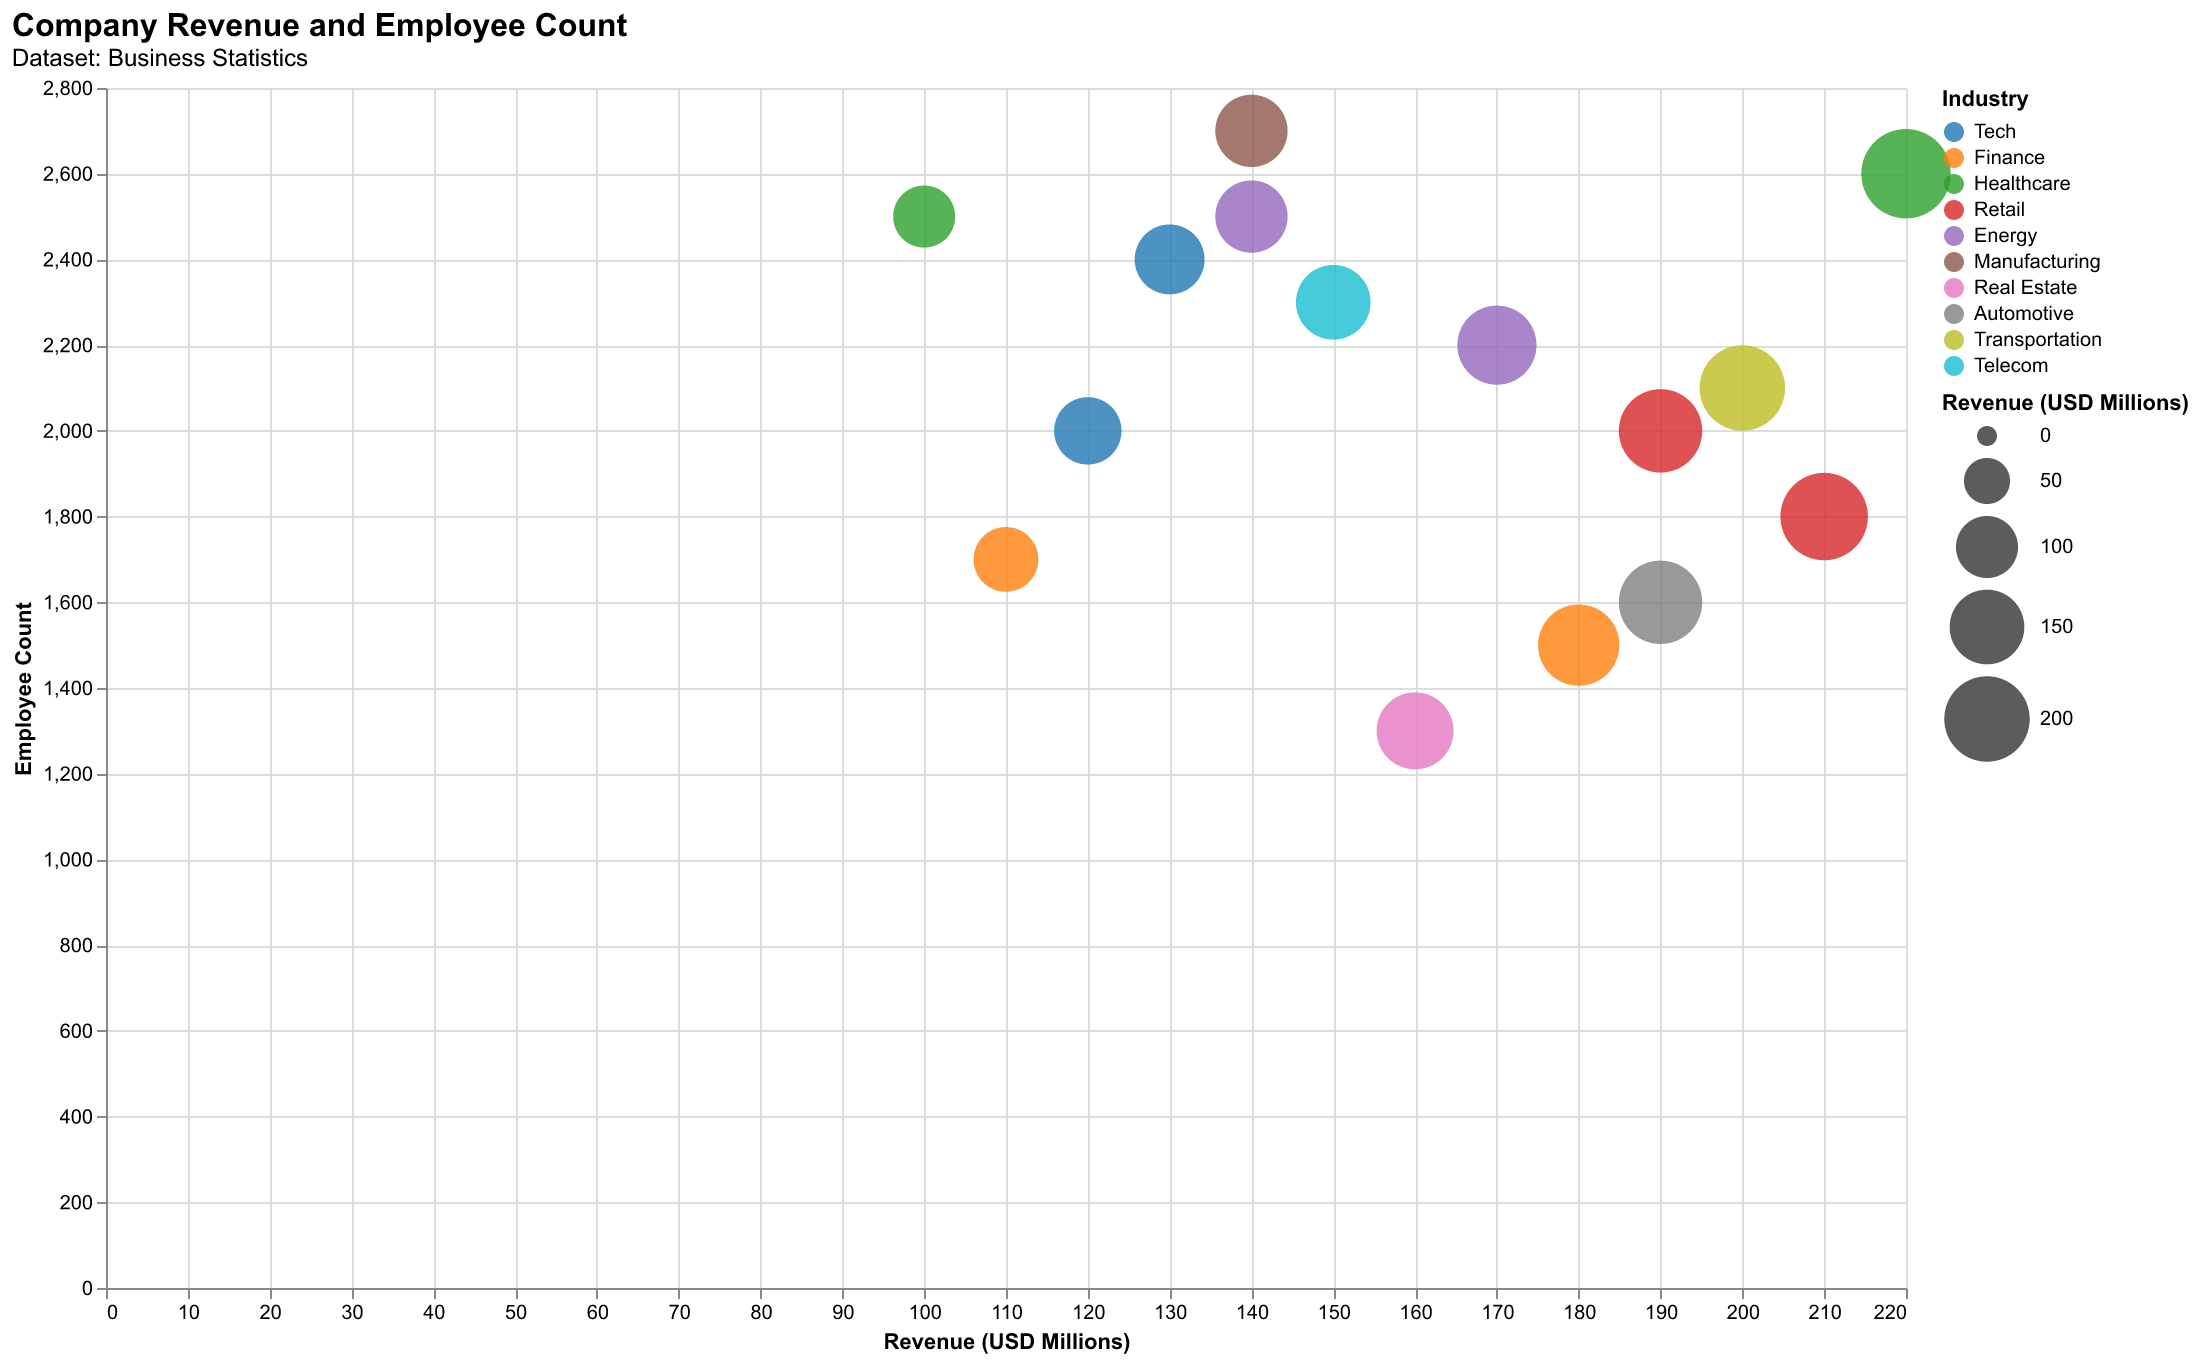

Data behind this chart, as committed beside it:
Company, Industry, Revenue (USD Millions), Employee Count
Company A, Tech, 120, 2000
Company B, Finance, 180, 1500
Company C, Healthcare, 100, 2500
Company D, Retail, 210, 1800
Company E, Energy, 170, 2200
Company F, Manufacturing, 140, 2700
Company G, Real Estate, 160, 1300
Company H, Automotive, 190, 1600
Company I, Transportation, 200, 2100
Company J, Telecom, 150, 2300
Company K, Tech, 130, 2400
Company L, Finance, 110, 1700
Company M, Healthcare, 220, 2600
Company N, Retail, 190, 2000
Company O, Energy, 140, 2500
